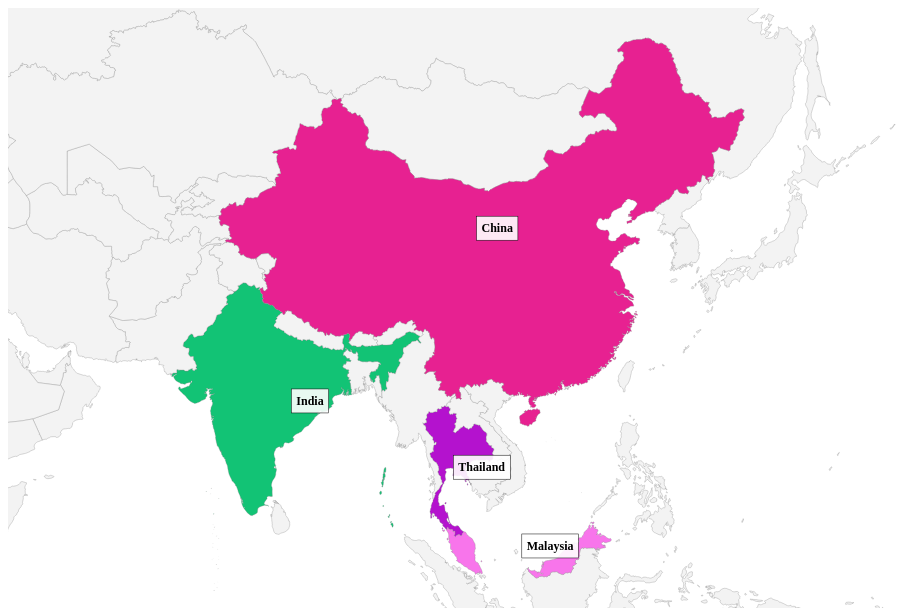
D3 v6 page, settled after 360 driven frames (6 s of simulated time); the page loaded 1 data file(s).


// ── maps.js
/* eslint-disable no-undef */

let width = 900;
let height = 600;
let zoomCountries = ['CN', 'IN', 'TH', 'MY'];
//let zoomCountries = ['GI', 'MR'];
//let zoomCountries = [];

let projection = d3.geoMercator()
    .scale(150)
    .translate([width / 2, height / 2]);

let svg = d3.select("body").append("svg")
    .attr("width", width)
    .attr("height", height);
let g = svg.append("g");

let path = d3.geoPath()
    .projection(projection);

const getZoomCountriesMap = function () {
    let countries = [];
    svg.selectAll("path").each(function (d) {
        if (zoomCountries.includes(d.properties.iso_3166_1_alpha_2_codes)) {
            countries.push(d);
        }
    });
    return countries;
}

const getElementCoords = function (coords) {
    var ctm = coords.getCTM(),
        x = (ctm.e + coords.getBBox().x * ctm.a + coords.getBBox().y * ctm.c) + coords.getBoundingClientRect().width / 2,
        y = (ctm.f + coords.getBBox().x * ctm.b + coords.getBBox().y * ctm.d) + coords.getBoundingClientRect().height / 2;
    return { x: x, y: y };
};

d3.json("world.topo.json")
    .then((world) => {
        let geoFeatures = topojson.feature(world, world.objects.countries).features;
        g.selectAll("path")
            .data(geoFeatures)
            .enter()
            .append("path")
            .attr("d", path)
            .attr("id", d => d.properties.iso_3166_1_alpha_2_codes)
            .style('fill', (d) => {
                if (zoomCountries.includes(d.properties.iso_3166_1_alpha_2_codes)) {
                    return '#' + Math.floor(Math.random() * 16777215).toString(16);
                }
            })
            .append('title')
            .text(d => `${d.properties.name} - ${d.properties.iso_3166_1_alpha_2_codes}`);
    })
    .then(() => {
        return getZoomCountriesMap().map((d) => path.bounds(d));
    })
    .then((allBounds) => {
        if (allBounds.length > 0) {
            var bound0 = d3.min(allBounds, function (d) {
                return d[0][0]
            });
            var bound1 = d3.min(allBounds, function (d) {
                return d[0][1]
            });
            var bound2 = d3.max(allBounds, function (d) {
                return d[1][0]
            });
            var bound3 = d3.max(allBounds, function (d) {
                return d[1][1]
            });

            // Set the projection square boundaries
            let dx = bound2 - bound0;
            let dy = bound3 - bound1;
            let x = (bound0 + bound2) / 2;
            let y = (bound1 + bound3) / 2;
            let scale = Math.max(1, Math.min(8, 0.9 / Math.max(dx / width, dy / height)));
            //let scale = .9 / Math.max(dx / width, dy / height);
            let translate = [width / 2 - scale * x, height / 2 - scale * y];

            // Render the zoomed map
            svg.select("g").attr("transform", "translate(" + translate + ")scale(" + scale + ")");

            return svg.select("g");
        }
    })
    .then((mapGroupElement) => {

        let labelGroup = svg.append("g").attr('id', 'label_group');
        let labelTextBox = labelGroup.selectAll('g').data(getZoomCountriesMap()).enter().append("g");

        labelTextBox.append('rect')
            .attr("x", function (d) {
                return getElementCoords(d3.select("path#" + d.properties.iso_3166_1_alpha_2_codes).node()).x;
            })
            .attr("y", function (d) {
                return getElementCoords(d3.select("path#" + d.properties.iso_3166_1_alpha_2_codes).node()).y;
            })
            .attr("width", 40)
            .attr("height", 15)
            .attr("id", d => d.properties.iso_3166_1_alpha_2_codes)
            .style("fill", "white")
            .style("stroke", "black")
            .style("stroke-width", "0.5px")
            .style("fill-opacity", "0.9")

        labelTextBox.append('text')
            .attr("x", function (d) {
                return getElementCoords(d3.select("path#" + d.properties.iso_3166_1_alpha_2_codes).node()).x;
            })
            .attr("y", function (d) {
                return getElementCoords(d3.select("path#" + d.properties.iso_3166_1_alpha_2_codes).node()).y;
            })
            .attr("id", d => d.properties.iso_3166_1_alpha_2_codes)
            .text(function (d) {
                return d.properties.name;
            })
            .style("fill", "black")
            .style('font-weight', 'bold')
            .style("font-size", "12px");

        getZoomCountriesMap().forEach(d => {
            let padding = 5;
            let rect = d3.select("rect#" + d.properties.iso_3166_1_alpha_2_codes).node();
            let bbox = d3.select("text#" + d.properties.iso_3166_1_alpha_2_codes).node().getBBox();
            rect.setAttribute("x", bbox.x - padding)
            rect.setAttribute("y", bbox.y - padding)
            rect.setAttribute("width", bbox.width + 2 * padding)
            rect.setAttribute("height", bbox.height + 2 * padding)
        })

    })
    .catch((error) => {
        console.error(error);
    });




### data: world.topo.json
{
 "type": "Topology",
 "arcs": [
  [
   [
    8897,
    79960
   ],
   [
    -14,
    -74
   ],
   [
    -24,
    9
   ],
   [
    -15,
    4
   ],
   [
    -42,
    5
   ],
   [
    -27,
    -5
   ],
   [
    -44,
    -4
   ],
   [
    -62,
    4
   ],
   "... 15 more items"
  ],
  [
   [
    8005,
    80917
   ],
   [
    68,
    -142
   ],
   [
    20,
    -52
   ],
   [
    10,
    -38
   ],
   [
    26,
    -122
   ],
   [
    1,
    -19
   ],
   [
    -46,
    -207
   ],
   [
    -14,
    -4
   ],
   "... 24 more items"
  ],
  [
   [
    193081,
    196395
   ],
   [
    44,
    -60
   ],
   [
    117,
    -121
   ],
   [
    107,
    -66
   ],
   [
    -23,
    -55
   ],
   [
    17,
    -164
   ],
   [
    51,
    -1
   ],
   [
    27,
    -19
   ],
   "... 7 more items"
  ],
  [
   [
    193208,
    195264
   ],
   [
    -15,
    7
   ],
   [
    -93,
    56
   ],
   [
    -4,
    33
   ],
   [
    -9,
    1
   ],
   [
    -46,
    -21
   ],
   [
    -89,
    -131
   ],
   [
    -5,
    -36
   ],
   "... 13 more items"
  ],
  [
   [
    192869,
    194216
   ],
   [
    -16,
    2
   ],
   [
    -94,
    -5
   ],
   [
    -73,
    -13
   ],
   [
    -40,
    -17
   ],
   [
    -73,
    -30
   ],
   [
    -52,
    -2
   ],
   [
    2,
    49
   ],
   "... 62 more items"
  ],
  [
   [
    189479,
    196995
   ],
   [
    14,
    6
   ],
   [
    319,
    214
   ],
   [
    96,
    66
   ],
   [
    67,
    48
   ],
   [
    87,
    69
   ],
   [
    29,
    16
   ],
   [
    50,
    22
   ],
   "... 1 more items"
  ],
  [
   [
    190339,
    197504
   ],
   [
    3,
    -115
   ],
   [
    7,
    -62
   ],
   [
    9,
    -12
   ],
   [
    53,
    -43
   ],
   [
    36,
    -4
   ],
   [
    50,
    29
   ],
   [
    -1,
    44
   ],
   "... 11 more items"
  ],
  [
   [
    191240,
    197462
   ],
   [
    18,
    -26
   ],
   [
    8,
    -34
   ],
   [
    18,
    -29
   ],
   [
    32,
    -26
   ],
   [
    -12,
    -34
   ],
   [
    2,
    -8
   ],
   [
    8,
    -2
   ],
   "... 5 more items"
  ],
  "... 2,441 more items"
 ],
 "transform": {
  "scale": [
   0.0009634,
   0.0005563
  ],
  "translate": [
   -180.0,
   -58.5
  ]
 },
 "objects": {
  "countries": {
   "type": "GeometryCollection",
   "geometries": [
    "{... 3 keys}",
    "{... 3 keys}",
    "{... 3 keys}",
    "{... 3 keys}",
    "{... 3 keys}",
    "{... 3 keys}",
    "{... 3 keys}",
    "{... 3 keys}",
    "... 248 more items"
   ]
  }
 }
}